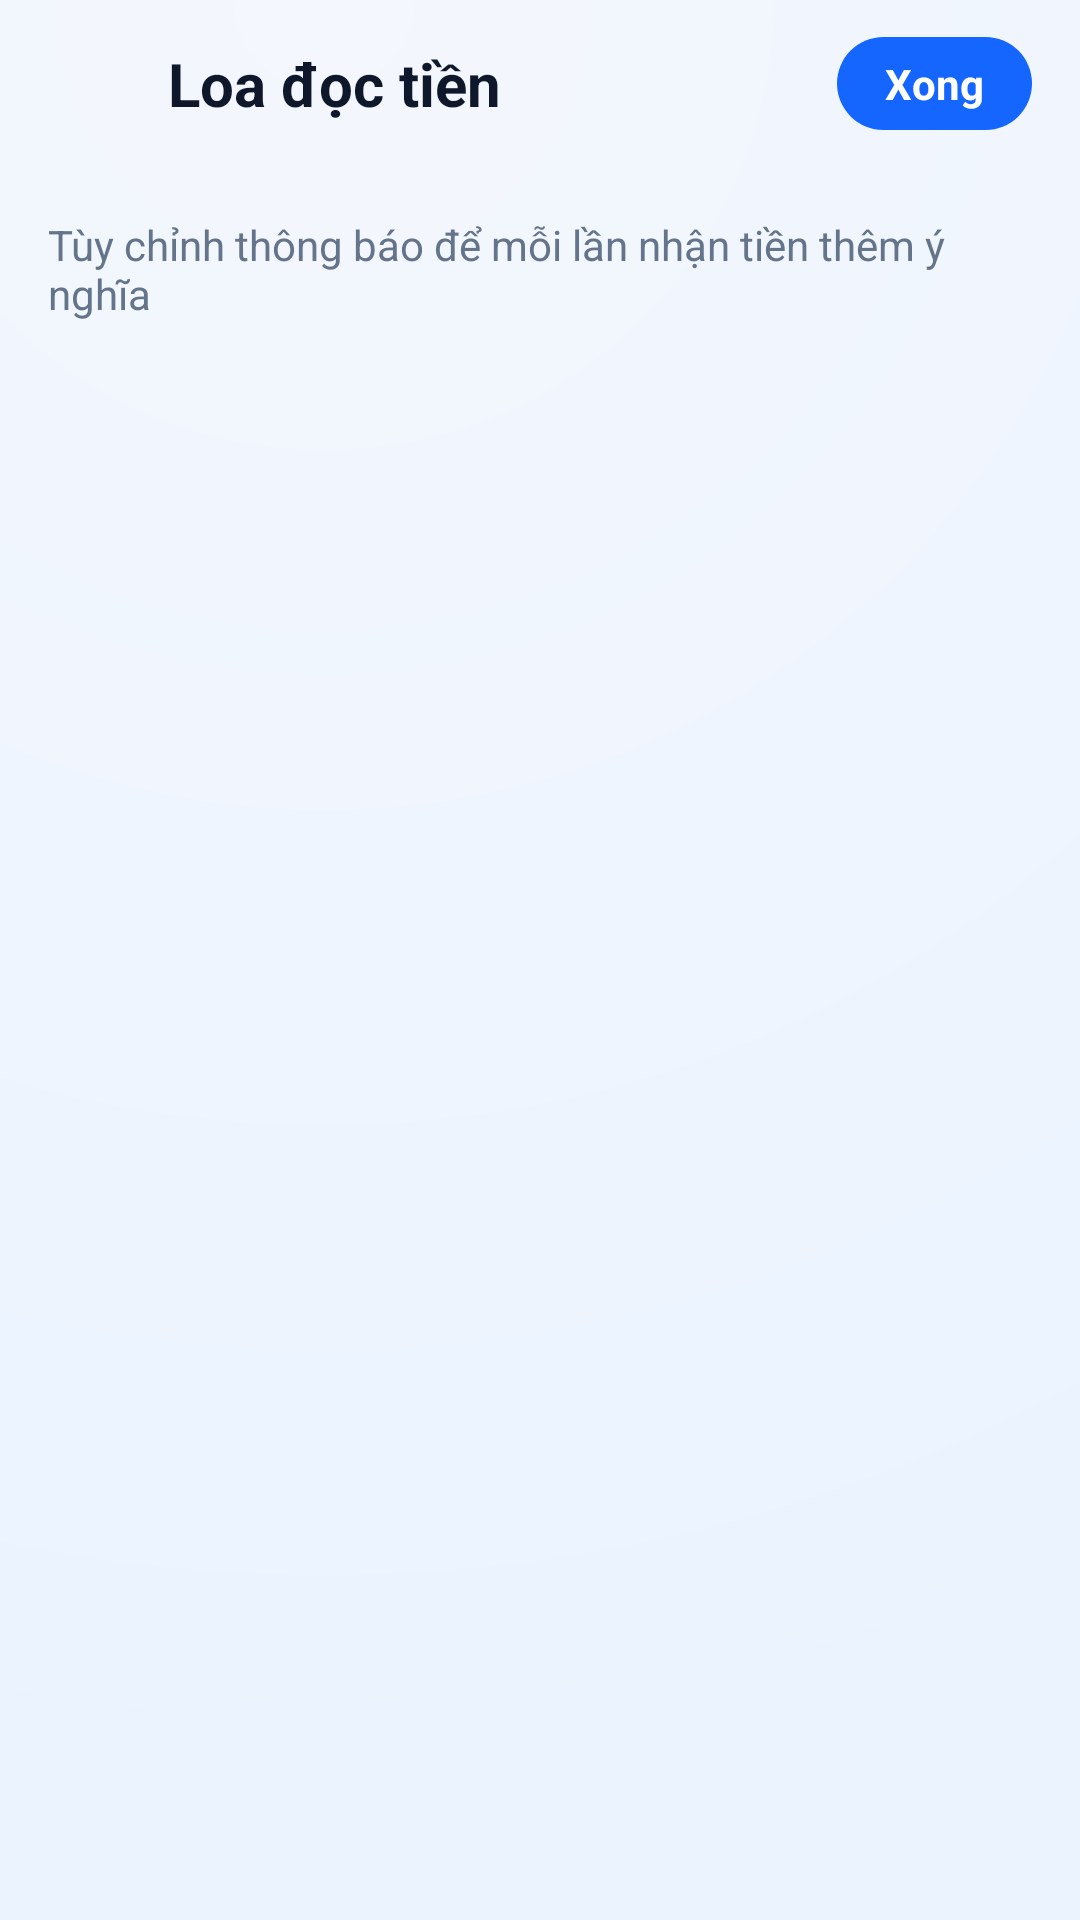

Android layout source for this screen:
<!-- AndroidManifest.xml: application theme Theme.VoiceNote -->
<!-- res/layout/activity_speaker_settings.xml -->
<RelativeLayout xmlns:android="http://schemas.android.com/apk/res/android"
    android:layout_width="match_parent"
    android:layout_height="match_parent"
    xmlns:app="http://schemas.android.com/apk/res-auto"
    android:background="@drawable/bg_soft_gradient">

    <LinearLayout
        android:id="@+id/header"
        android:layout_width="match_parent"
        android:layout_height="56dp"
        android:gravity="center_vertical"
        android:paddingHorizontal="16dp">
        <ImageView
            android:id="@+id/btnBack"
            android:layout_width="28dp"
            android:layout_height="28dp"
            android:src="@drawable/ic_arrow_back_24"
            app:tint="#0F172A"/>
        <TextView
            android:layout_width="0dp"
            android:layout_height="wrap_content"
            android:layout_weight="1"
            android:text="Loa đọc tiền"
            android:textStyle="bold"
            android:textSize="20sp"
            android:textColor="#0F172A"
            android:layout_marginStart="12dp"/>
        <TextView
            android:id="@+id/btnDone"
            android:layout_width="wrap_content"
            android:layout_height="wrap_content"
            android:text="Xong"
            android:textColor="#FFFFFF"
            android:textStyle="bold"
            android:paddingHorizontal="16dp"
            android:paddingVertical="6dp"
            android:background="@drawable/bg_button_primary"/>
    </LinearLayout>

    <TextView
        android:id="@+id/tvHint"
        android:layout_width="match_parent"
        android:layout_height="wrap_content"
        android:layout_below="@id/header"
        android:text="Tùy chỉnh thông báo để mỗi lần nhận tiền thêm ý nghĩa"
        android:padding="16dp"
        android:textColor="#64748B"/>

    <androidx.recyclerview.widget.RecyclerView
        android:id="@+id/rvTemplates"
        android:layout_width="match_parent"
        android:layout_height="match_parent"
        android:layout_below="@id/tvHint"
        android:padding="16dp"
        android:clipToPadding="false"/>
</RelativeLayout>
<!-- resources referenced by this layout -->
<resources>
  <!-- drawable bg_button_primary (drawable) -->
  <?xml version="1.0" encoding="utf-8"?>
  <shape xmlns:android="http://schemas.android.com/apk/res/android">
      <corners android:radius="24dp"/>
      <solid android:color="#1565FF"/>
  </shape>
  <!-- drawable bg_soft_gradient (drawable) -->
  <shape xmlns:android="http://schemas.android.com/apk/res/android" android:shape="rectangle">
      <gradient
          android:type="radial"
          android:gradientRadius="600dp"
          android:centerX="30%"
          android:centerY="0%"
          android:startColor="#F4F7FD"
          android:endColor="#EAF3FF"/>
  </shape>
  <style name="Theme.VoiceNote" parent="Theme.Material3.Light.NoActionBar">
          <item name="android:statusBarColor">@android:color/transparent</item>
          <item name="android:navigationBarColor">@android:color/white</item>
          <item name="android:windowFullscreen">true</item>
          <item name="android:windowIsTranslucent">false</item>
      </style>
</resources>
